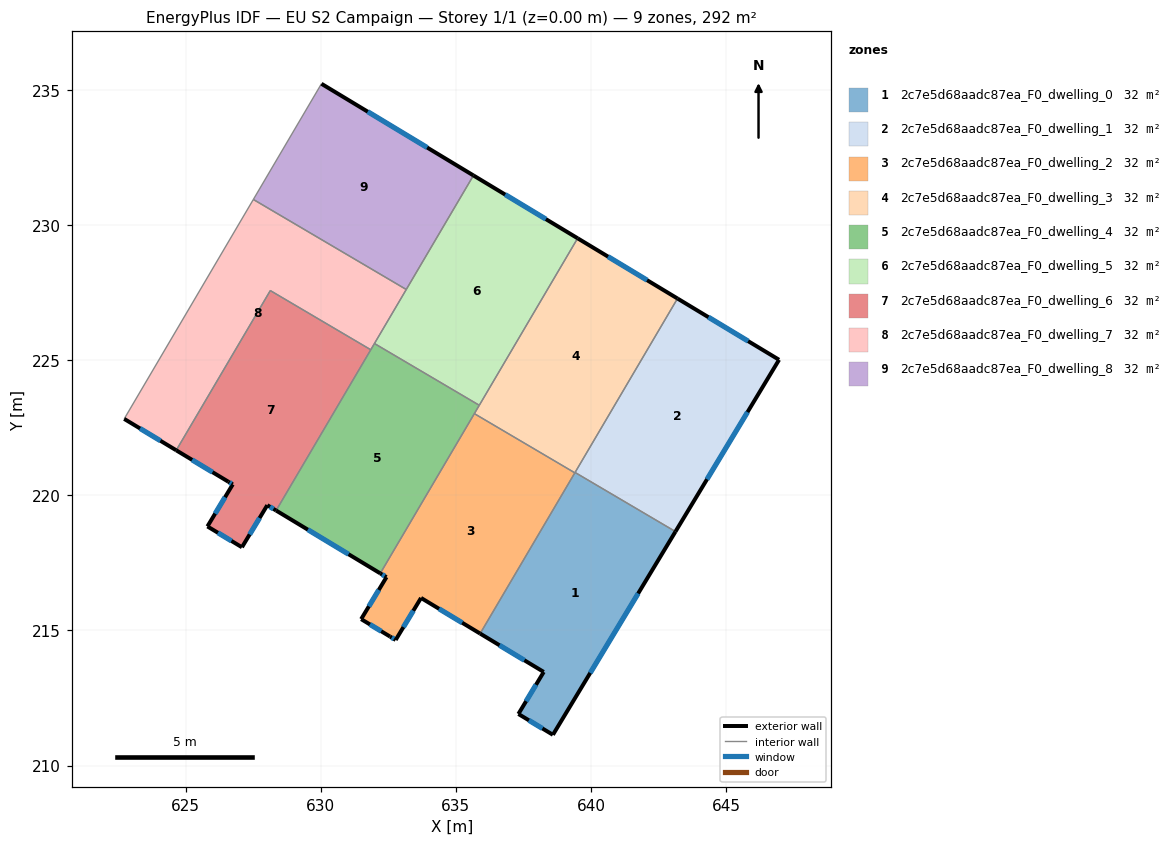
=== STOREY PLAN SPEC (per zone: floor XY polygon, exterior-wall plan segments, windows/doors) ===
zone 1: 2c7e5d68aadc87ea_F0_dwelling_0  (32.4 m²)
  floor: (643.13, 218.66) (638.59, 211.14) (637.31, 211.91) (638.25, 213.46) (635.90, 214.88) (639.41, 220.85)
  exterior wall: (638.25, 213.46) – (637.31, 211.91)  [1.8 m]
    window: (637.97, 212.99) – (637.60, 212.38)  [0.8 m²]
  exterior wall: (635.90, 214.88) – (638.25, 213.46)  [2.7 m]
    window: (636.61, 214.45) – (637.53, 213.90)  [1.3 m²]
  exterior wall: (638.59, 211.14) – (643.13, 218.66)  [8.8 m]
    window: (639.97, 213.43) – (641.75, 216.37)  [4.0 m²]
  exterior wall: (637.31, 211.91) – (638.59, 211.14)  [1.5 m]
    window: (637.70, 211.67) – (638.20, 211.37)  [0.7 m²]
  interior walls: 3
zone 2: 2c7e5d68aadc87ea_F0_dwelling_1  (32.4 m²)
  floor: (646.96, 225.02) (643.13, 218.66) (639.41, 220.85) (643.20, 227.29)
  exterior wall: (643.13, 218.66) – (646.96, 225.02)  [7.4 m]
    window: (644.30, 220.60) – (645.80, 223.08)  [3.4 m²]
  exterior wall: (646.96, 225.02) – (643.20, 227.29)  [4.4 m]
    window: (645.82, 225.71) – (644.35, 226.60)  [2.0 m²]
  interior walls: 2
zone 3: 2c7e5d68aadc87ea_F0_dwelling_2  (32.4 m²)
  floor: (639.40, 220.83) (635.90, 214.88) (633.71, 216.20) (632.77, 214.65) (632.56, 214.78) (631.49, 215.42) (632.43, 216.97) (632.20, 217.11) (635.68, 223.03)
  exterior wall: (632.77, 214.65) – (633.71, 216.20)  [1.8 m]
    window: (633.06, 215.12) – (633.42, 215.73)  [0.8 m²]
  exterior wall: (632.56, 214.78) – (632.77, 214.65)  [0.2 m]
    window: (632.62, 214.74) – (632.71, 214.69)  [0.1 m²]
  exterior wall: (631.49, 215.42) – (632.56, 214.78)  [1.2 m]
    window: (631.82, 215.22) – (632.23, 214.97)  [0.6 m²]
  exterior wall: (632.43, 216.97) – (631.49, 215.42)  [1.8 m]
    window: (632.14, 216.50) – (631.78, 215.89)  [0.8 m²]
  exterior wall: (632.20, 217.11) – (632.43, 216.97)  [0.3 m]
    window: (632.27, 217.07) – (632.36, 217.02)  [0.1 m²]
  exterior wall: (633.71, 216.20) – (635.90, 214.88)  [2.6 m]
    window: (634.38, 215.80) – (635.23, 215.29)  [1.2 m²]
  interior walls: 3
zone 4: 2c7e5d68aadc87ea_F0_dwelling_3  (32.4 m²)
  floor: (643.20, 227.29) (639.40, 220.83) (635.68, 223.03) (639.51, 229.52)
  exterior wall: (643.20, 227.29) – (639.51, 229.52)  [4.3 m]
    window: (642.08, 227.97) – (640.63, 228.84)  [2.0 m²]
  interior walls: 5
zone 5: 2c7e5d68aadc87ea_F0_dwelling_4  (32.4 m²)
  floor: (635.86, 223.34) (632.20, 217.11) (628.34, 219.44) (631.98, 225.62)
  exterior wall: (628.34, 219.44) – (632.20, 217.11)  [4.5 m]
    window: (629.52, 218.73) – (631.03, 217.82)  [2.1 m²]
  interior walls: 5
zone 6: 2c7e5d68aadc87ea_F0_dwelling_5  (32.4 m²)
  floor: (639.51, 229.52) (635.86, 223.34) (631.98, 225.62) (635.65, 231.84)
  exterior wall: (639.51, 229.52) – (635.65, 231.84)  [4.5 m]
    window: (638.33, 230.23) – (636.82, 231.14)  [2.1 m²]
  interior walls: 4
zone 7: 2c7e5d68aadc87ea_F0_dwelling_6  (32.4 m²)
  floor: (631.85, 225.39) (628.34, 219.44) (628.02, 219.64) (627.08, 218.08) (625.80, 218.85) (626.74, 220.41) (626.58, 220.51) (624.65, 221.67) (628.13, 227.58)
  exterior wall: (627.08, 218.08) – (628.02, 219.64)  [1.8 m]
    window: (627.36, 218.55) – (627.73, 219.16)  [0.8 m²]
  exterior wall: (625.80, 218.85) – (627.08, 218.08)  [1.5 m]
    window: (626.19, 218.62) – (626.69, 218.31)  [0.7 m²]
  exterior wall: (626.74, 220.41) – (625.80, 218.85)  [1.8 m]
    window: (626.45, 219.93) – (626.09, 219.32)  [0.8 m²]
  exterior wall: (626.58, 220.51) – (626.74, 220.41)  [0.2 m]
    window: (626.63, 220.48) – (626.69, 220.44)  [0.1 m²]
  exterior wall: (624.65, 221.67) – (626.58, 220.51)  [2.3 m]
    window: (625.23, 221.31) – (625.99, 220.86)  [1.0 m²]
  exterior wall: (628.02, 219.64) – (628.34, 219.44)  [0.4 m]
    window: (628.12, 219.58) – (628.24, 219.50)  [0.2 m²]
  interior walls: 3
zone 8: 2c7e5d68aadc87ea_F0_dwelling_7  (32.4 m²)
  floor: (633.16, 227.62) (631.85, 225.39) (628.13, 227.58) (624.65, 221.67) (622.72, 222.83) (627.50, 230.96)
  exterior wall: (622.72, 222.83) – (624.65, 221.67)  [2.3 m]
    window: (623.31, 222.48) – (624.06, 222.02)  [1.0 m²]
  interior walls: 6
zone 9: 2c7e5d68aadc87ea_F0_dwelling_8  (32.4 m²)
  floor: (635.65, 231.84) (633.16, 227.62) (627.50, 230.96) (630.02, 235.24)
  exterior wall: (635.65, 231.84) – (630.02, 235.24)  [6.6 m]
    window: (633.94, 232.88) – (631.74, 234.20)  [3.0 m²]
  interior walls: 3

=== DERIVED (storey summary) ===
Building: EU S2 Campaign
Storey: 1 of 1  (floor level z = 0.00 m)
Storey gross floor area: 291.8 m²
Zones on this storey: 9
  - 2c7e5d68aadc87ea_F0_dwelling_0: floor 32.4 m²; exterior wall 14.8 m (44.5 m²); 4 window(s) 6.8 m²; WWR 15.3%
  - 2c7e5d68aadc87ea_F0_dwelling_1: floor 32.4 m²; exterior wall 11.8 m (35.5 m²); 2 window(s) 5.4 m²; WWR 15.3%
  - 2c7e5d68aadc87ea_F0_dwelling_2: floor 32.4 m²; exterior wall 7.9 m (23.8 m²); 6 window(s) 3.6 m²; WWR 15.3%
  - 2c7e5d68aadc87ea_F0_dwelling_3: floor 32.4 m²; exterior wall 4.3 m (13.0 m²); 1 window(s) 2.0 m²; WWR 15.3%
  - 2c7e5d68aadc87ea_F0_dwelling_4: floor 32.4 m²; exterior wall 4.5 m (13.5 m²); 1 window(s) 2.1 m²; WWR 15.3%
  - 2c7e5d68aadc87ea_F0_dwelling_5: floor 32.4 m²; exterior wall 4.5 m (13.5 m²); 1 window(s) 2.1 m²; WWR 15.3%
  - 2c7e5d68aadc87ea_F0_dwelling_6: floor 32.4 m²; exterior wall 8.0 m (23.9 m²); 6 window(s) 3.6 m²; WWR 15.3%
  - 2c7e5d68aadc87ea_F0_dwelling_7: floor 32.4 m²; exterior wall 2.3 m (6.8 m²); 1 window(s) 1.0 m²; WWR 15.3%
  - 2c7e5d68aadc87ea_F0_dwelling_8: floor 32.4 m²; exterior wall 6.6 m (19.7 m²); 1 window(s) 3.0 m²; WWR 15.3%
Zone adjacency (shared interzone walls):
  - 2c7e5d68aadc87ea_F0_dwelling_0 ↔ 2c7e5d68aadc87ea_F0_dwelling_1
  - 2c7e5d68aadc87ea_F0_dwelling_0 ↔ 2c7e5d68aadc87ea_F0_dwelling_2
  - 2c7e5d68aadc87ea_F0_dwelling_0 ↔ 2c7e5d68aadc87ea_F0_dwelling_3
  - 2c7e5d68aadc87ea_F0_dwelling_1 ↔ 2c7e5d68aadc87ea_F0_dwelling_3
  - 2c7e5d68aadc87ea_F0_dwelling_2 ↔ 2c7e5d68aadc87ea_F0_dwelling_3
  - 2c7e5d68aadc87ea_F0_dwelling_2 ↔ 2c7e5d68aadc87ea_F0_dwelling_4
  - 2c7e5d68aadc87ea_F0_dwelling_3 ↔ 2c7e5d68aadc87ea_F0_dwelling_4
  - 2c7e5d68aadc87ea_F0_dwelling_3 ↔ 2c7e5d68aadc87ea_F0_dwelling_5
  - 2c7e5d68aadc87ea_F0_dwelling_4 ↔ 2c7e5d68aadc87ea_F0_dwelling_5
  - 2c7e5d68aadc87ea_F0_dwelling_4 ↔ 2c7e5d68aadc87ea_F0_dwelling_6
  - 2c7e5d68aadc87ea_F0_dwelling_4 ↔ 2c7e5d68aadc87ea_F0_dwelling_7
  - 2c7e5d68aadc87ea_F0_dwelling_5 ↔ 2c7e5d68aadc87ea_F0_dwelling_7
  - 2c7e5d68aadc87ea_F0_dwelling_5 ↔ 2c7e5d68aadc87ea_F0_dwelling_8
  - 2c7e5d68aadc87ea_F0_dwelling_6 ↔ 2c7e5d68aadc87ea_F0_dwelling_7
  - 2c7e5d68aadc87ea_F0_dwelling_7 ↔ 2c7e5d68aadc87ea_F0_dwelling_8